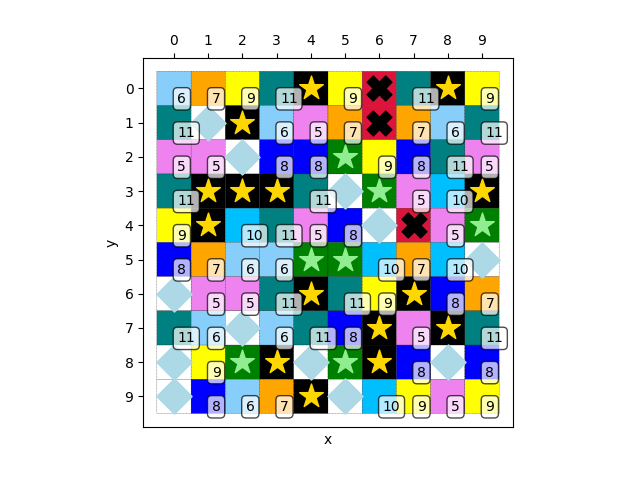

The data file committed next to this chart (first rows):
6, 7, 9, 11, 1, 9, 2, 11, 1, 9
11, 4, 1, 6, 5, 7, 2, 7, 6, 11
5, 5, 4, 8, 8, 0, 9, 8, 11, 5
11, 1, 1, 1, 11, 4, 0, 5, 10, 1
9, 1, 10, 11, 5, 8, 4, 2, 5, 0
8, 7, 6, 6, 0, 0, 10, 7, 10, 4
4, 5, 5, 11, 1, 11, 9, 1, 8, 7
11, 6, 4, 6, 11, 8, 1, 5, 1, 11
4, 9, 0, 1, 4, 0, 1, 8, 4, 8
4, 8, 6, 7, 1, 4, 10, 9, 5, 9
